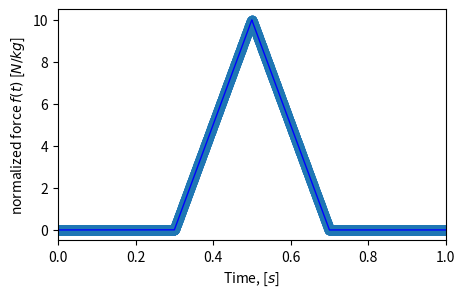

Generate this figure with matplotlib: (Note: this script raises an exception after producing the figure.)
import numpy as np
from numpy import cos, sin, pi
import matplotlib.pyplot as plt
import matplotlib

def f_t_func(t):
    t1 = 0.3
    t2 = 0.7
    tfmax = 0.5
    fmax = 10
    f_t = np.zeros_like(t)
    cond1 = (t >= t1) & (t <= tfmax)
    f_t[cond1] = fmax*(t[cond1] - t1)/(tfmax - t1)
    cond2 = (t > tfmax) & (t <= t2)
    f_t[cond2] = fmax*(1 - (t[cond2] - tfmax)/(t2 - tfmax))
    return f_t

def H(zeta, omegan, omegaf):
    """NOTE: all frequencies must be in rad/s
    """
    return ((omegan**2 - omegaf**2) - 1j*(2*zeta*omegan*omegaf))/((omegan**2 - omegaf**2)**2 + (2*zeta*omegan*omegaf)**2)

tmax = 1
Nsamples = 2**12
truncate = False
truncation_freq_Hz = 20

print(Nsamples)
t = np.linspace(0, tmax, Nsamples)
t_plot = np.linspace(0, tmax, 100000)
dt = t[1] - t[0]

f_t = f_t_func(t) # [N/kg]
zeta = 0.02
omegan = 10 * (2*pi) # [rad/s]

plt.figure(figsize=(5, 3))
plt.plot(t, f_t, 'o')
plt.plot(t_plot, f_t_func(t_plot), 'b-', lw=1)
plt.xlabel('Time, [$s$]')
plt.ylabel('normalized force $f(t)$ [$N/kg$]')
plt.xlim(0, 1)
plt.show()

f_f = np.fft.rfft(f_t)[:Nsamples//2]/(Nsamples//2)
freqs_Hz = np.fft.fftfreq(Nsamples, dt)[:Nsamples//2]
freqs_rad = freqs_Hz*(2*pi)
if truncate:
    f_f[freqs_Hz > truncation_freq_Hz] = 0

plt.figure(figsize=(5, 3))
plt.stem(freqs_Hz, f_f.real, use_line_collection=True)
plt.xlim(0, 20)
plt.xlabel('Frequency, [Hz]')
plt.ylabel('normalized force $f(\omega)$ [$N/kg$]')
plt.show()

u_f = H(zeta, omegan, freqs_rad)*f_f
plt.figure(figsize=(5, 3))
plt.stem(freqs_Hz, u_f.real, use_line_collection=True)
plt.xlim(0, 20)
plt.xlabel('Frequency, [Hz]')
plt.ylabel('displacement $u(\omega)$ [$m$]')
plt.show()

u_t = np.fft.irfft(u_f*(Nsamples//2), n=Nsamples)
plt.figure(figsize=(5, 3))
plt.plot(t, u_t, 'o', lw=0.5, mfc='None', mew=0.03)
plt.xlim(0, 1)
plt.ylim(-0.0001, 0.003)
plt.xlabel('Time, [$s$]')
plt.ylabel('displacement $u(t)$ [$m$]')
plt.show()

